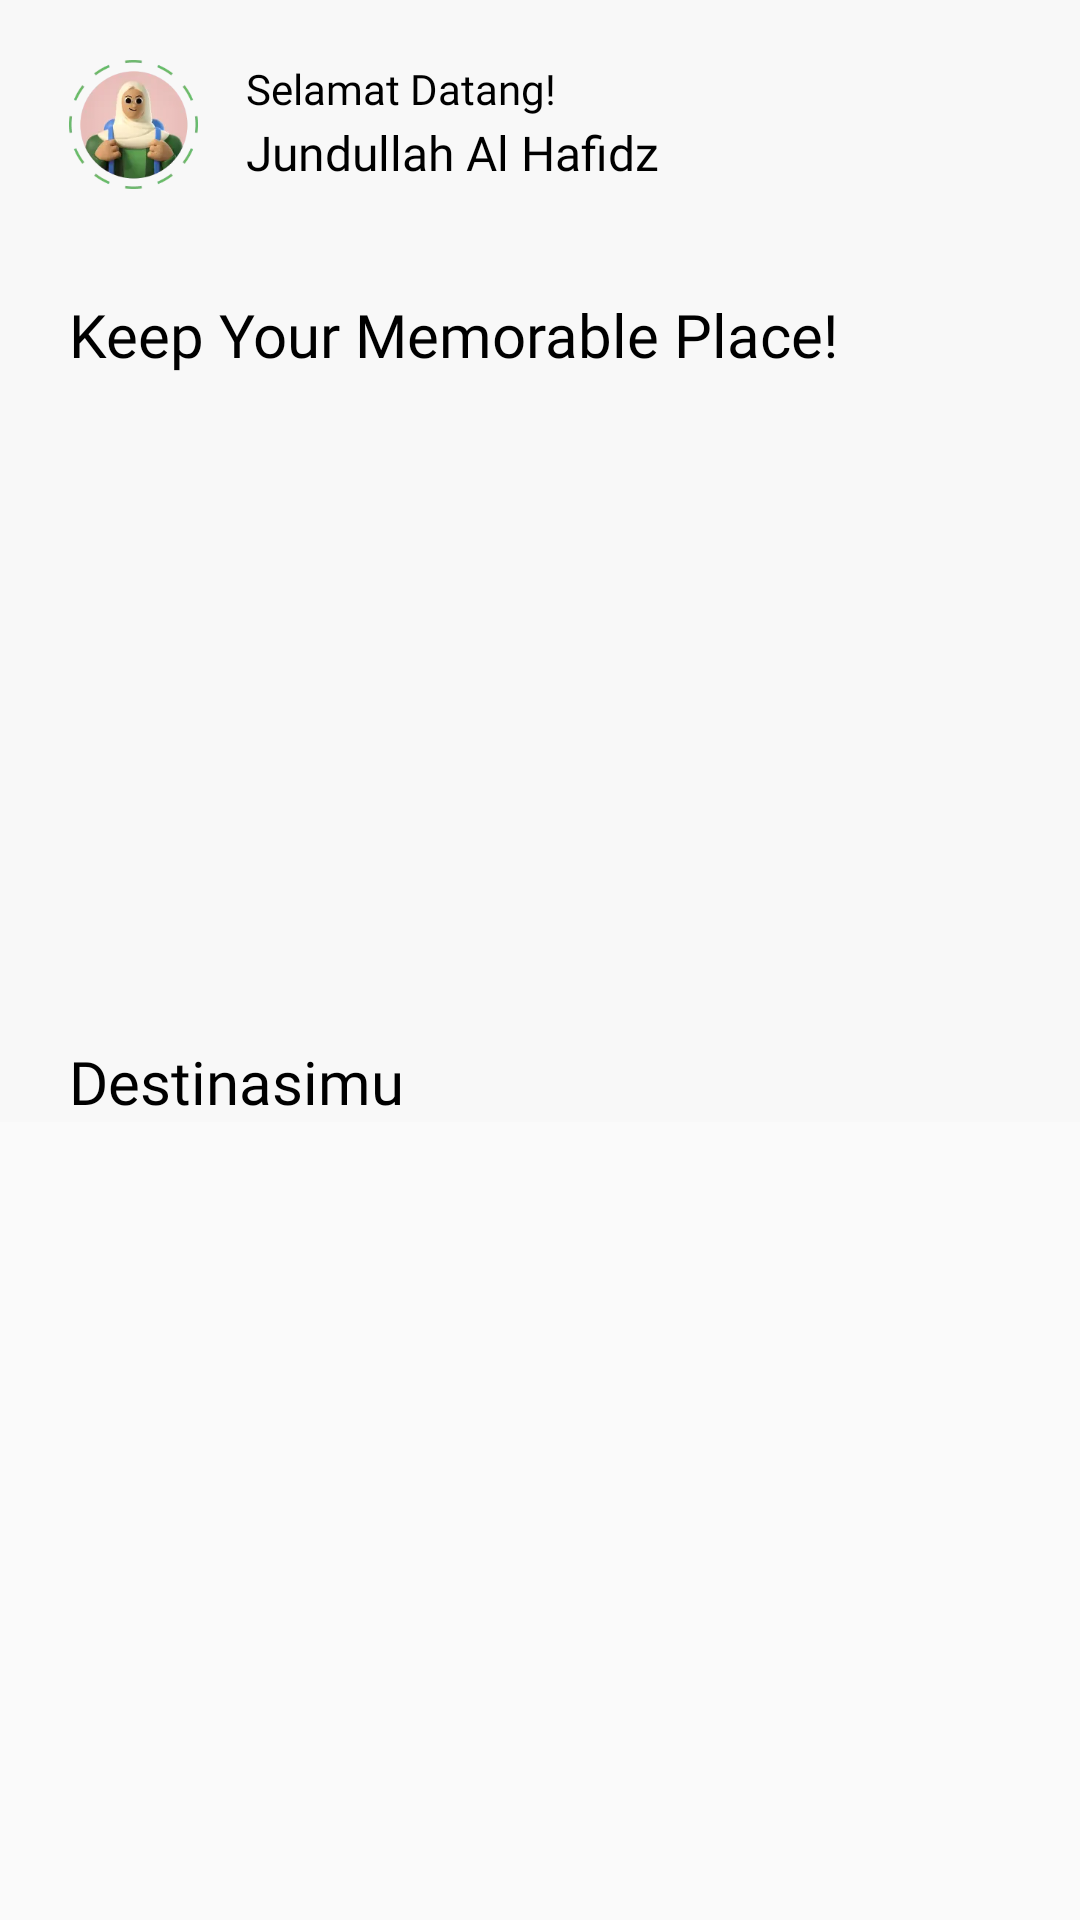

Android layout source for this screen:
<!-- AndroidManifest.xml: application theme Theme.Dapurnusantara -->
<!-- res/layout/fragment_home.xml -->
<?xml version="1.0" encoding="utf-8"?>
<ScrollView xmlns:android="http://schemas.android.com/apk/res/android"
    xmlns:app="http://schemas.android.com/apk/res-auto"
    xmlns:tools="http://schemas.android.com/tools"
    android:layout_width="match_parent"
    android:layout_height="match_parent"
    tools:context=".ui.home.HomeFragment">

    <androidx.constraintlayout.widget.ConstraintLayout
        android:layout_width="match_parent"
        android:layout_height="match_parent"
        android:paddingHorizontal="23dp"
        android:paddingTop="20dp"
        android:background="#F8F8F8"
        tools:context=".MainActivity">

        <androidx.constraintlayout.widget.ConstraintLayout
            android:id="@+id/container"
            android:layout_width="match_parent"
            android:layout_height="wrap_content"
            app:layout_constraintLeft_toLeftOf="parent"
            app:layout_constraintRight_toRightOf="parent"
            app:layout_constraintTop_toTopOf="parent">

            <ImageView
                android:id="@+id/HomePhotoProfile"
                android:layout_width="43dp"
                android:layout_height="43dp"
                app:layout_constraintHorizontal_bias="0.0"
                app:layout_constraintStart_toStartOf="parent"
                app:layout_constraintTop_toTopOf="parent"
                app:srcCompat="@drawable/img_photo" />

            <TextView
                android:id="@+id/HomeSelamatDatang"
                android:layout_width="wrap_content"
                android:layout_height="wrap_content"
                android:layout_marginStart="16dp"
                android:layout_marginEnd="220dp"
                android:fontFamily="@font/montserrat_light"
                android:text="Selamat Datang!"
                android:textSize="14dp"
                android:textColor="@color/black"
                app:layout_constraintBottom_toBottomOf="parent"
                app:layout_constraintEnd_toEndOf="parent"
                app:layout_constraintHorizontal_bias="0.0"
                app:layout_constraintStart_toEndOf="@+id/HomePhotoProfile"
                app:layout_constraintTop_toTopOf="@+id/HomePhotoProfile"
                app:layout_constraintVertical_bias="0.0" />

            <TextView
                android:id="@+id/HomeUsername"
                android:layout_width="wrap_content"
                android:layout_height="wrap_content"
                android:layout_marginStart="16dp"
                android:layout_marginTop="20dp"
                android:layout_marginEnd="220dp"
                android:fontFamily="@font/montserrat_bold"
                android:text="Jundullah Al Hafidz"
                android:textSize="16dp"
                android:textColor="@color/black"
                app:layout_constraintBottom_toBottomOf="parent"
                app:layout_constraintEnd_toEndOf="parent"
                app:layout_constraintHorizontal_bias="0.0"
                app:layout_constraintStart_toEndOf="@+id/HomePhotoProfile"
                app:layout_constraintTop_toTopOf="@+id/HomePhotoProfile"
                app:layout_constraintVertical_bias="0.0" />

            <TextView
                android:id="@+id/Home_tv1"
                android:layout_width="wrap_content"
                android:layout_height="wrap_content"
                android:fontFamily="@font/montserrat_semibold"
                android:text="Keep Your Memorable Place!"
                android:textColor="@color/black"
                android:textSize="20dp"
                app:layout_constraintBottom_toBottomOf="parent"
                app:layout_constraintEnd_toEndOf="@+id/HomeUsername"
                app:layout_constraintHorizontal_bias="0.0"
                app:layout_constraintStart_toStartOf="@+id/HomePhotoProfile"
                app:layout_constraintTop_toBottomOf="@+id/HomeUsername"
                app:layout_constraintVertical_bias="0.127" />

            <ImageView
                android:id="@+id/HomeBanner"
                android:layout_width="match_parent"
                android:layout_height="200dp"
                android:layout_marginTop="2dp"
                app:layout_constraintEnd_toEndOf="parent"
                app:layout_constraintHorizontal_bias="0.0"
                app:layout_constraintStart_toStartOf="@+id/Home_tv1"
                app:layout_constraintTop_toBottomOf="@+id/Home_tv1" />

            <TextView
                android:id="@+id/Home_tv2"
                android:layout_width="wrap_content"
                android:layout_height="wrap_content"
                android:layout_marginTop="20dp"
                android:fontFamily="@font/montserrat_semibold"
                android:text="Destinasimu"
                android:textSize="20dp"
                android:textColor="@color/black"
                app:layout_constraintBottom_toBottomOf="parent"
                app:layout_constraintEnd_toEndOf="parent"
                app:layout_constraintHorizontal_bias="0.0"
                app:layout_constraintStart_toStartOf="@+id/HomeBanner"
                app:layout_constraintTop_toBottomOf="@+id/HomeBanner"
                app:layout_constraintVertical_bias="0.0" />
        </androidx.constraintlayout.widget.ConstraintLayout>

        <androidx.recyclerview.widget.RecyclerView
            android:id="@+id/HomeRVDestinasi"
            android:layout_width="match_parent"
            android:layout_height="match_parent"
            android:nestedScrollingEnabled="false"
            app:layout_constraintBottom_toBottomOf="parent"
            app:layout_constraintHorizontal_bias="1.0"
            app:layout_constraintLeft_toLeftOf="parent"
            app:layout_constraintRight_toRightOf="parent"
            app:layout_constraintTop_toBottomOf="@id/container"
            app:layout_constraintVertical_bias="0.0"
            tools:listitem="@layout/item_food" />

    </androidx.constraintlayout.widget.ConstraintLayout>

</ScrollView>
<!-- res/layout/item_food.xml (included above) -->
<?xml version="1.0" encoding="utf-8"?>
<LinearLayout xmlns:android="http://schemas.android.com/apk/res/android"
    xmlns:app="http://schemas.android.com/apk/res-auto"
    android:layout_width="match_parent"
    android:layout_height="wrap_content"
    xmlns:tools="http://schemas.android.com/tools"
    android:orientation="vertical">

    <androidx.cardview.widget.CardView
        android:id="@+id/homeCard"
        android:layout_width="match_parent"
        android:layout_height="wrap_content"
        app:cardCornerRadius="9dp"
        app:cardUseCompatPadding="true"
        app:cardBackgroundColor="#FFFFFF">

        <LinearLayout
            android:layout_width="match_parent"
            android:layout_height="match_parent"
            android:orientation="horizontal"
            android:padding="12dp">

            <ImageView
                android:id="@+id/item_img"
                android:layout_width="114dp"
                android:layout_height="114dp" />

            <LinearLayout
                android:layout_width="wrap_content"
                android:layout_height="wrap_content"
                android:orientation="vertical"
                android:layout_marginStart="8dp">
                <TextView
                    android:id="@+id/item_name"
                    android:layout_width="170dp"
                    android:layout_height="wrap_content"
                    android:fontFamily="@font/montserrat_semibold"
                    android:text="@string/food_name"
                    android:textColor="@color/black"
                    android:textSize="14sp" />

                <TextView
                    android:id="@+id/item_desc"
                    android:drawablePadding="6dp"
                    android:layout_width="match_parent"
                    android:layout_height="wrap_content"
                    android:layout_marginTop="5dp"
                    android:text="@string/food_calories"
                    android:fontFamily="@font/montserrat_extrabold"
                    android:textSize="11sp"
                    android:textColor="#ADADAD"/>

                <com.google.android.material.floatingactionbutton.FloatingActionButton
                    android:id="@+id/button_delete"
                    android:layout_width="55dp"
                    android:layout_height="55dp"
                    android:layout_marginStart="133dp"
                    android:backgroundTint="@color/main_green"
                    app:fabSize="normal"
                    app:layout_constraintEnd_toEndOf="parent"
                    app:layout_constraintHorizontal_bias="0.975"
                    app:layout_constraintStart_toStartOf="parent"
                    app:srcCompat="@drawable/baseline_delete_24"
                    tools:ignore="MissingConstraints,SpeakableTextPresentCheck" />

            </LinearLayout>

        </LinearLayout>


    </androidx.cardview.widget.CardView>


</LinearLayout>
<!-- resources referenced by this layout -->
<resources>
  <color name="black">#FF000000</color>
  <color name="main_green">#4FAE5A</color>
  <!-- drawable img_photo: webp bitmap (drawable, 4694 bytes) -->
  <string name="food_calories">Food Calories</string>
  <string name="food_name">Food Name</string>
  <style name="Theme.Dapurnusantara" parent="Base.Theme.Dapurnusantara" />
  <style name="Base.Theme.Dapurnusantara" parent="Theme.AppCompat.Light.NoActionBar">
          
           <item name="colorPrimary">@color/main_green</item>
          <item name="android:windowIsTranslucent">true</item>
      </style>
</resources>
